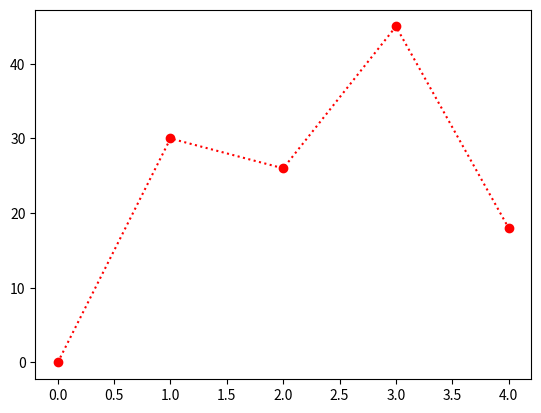

Reproduce this figure in Python.
import matplotlib.pyplot as plt
import numpy as np

yPoint = np.array([0,30,26,45,18])


plt.plot(yPoint,  'o:r')

plt.show()